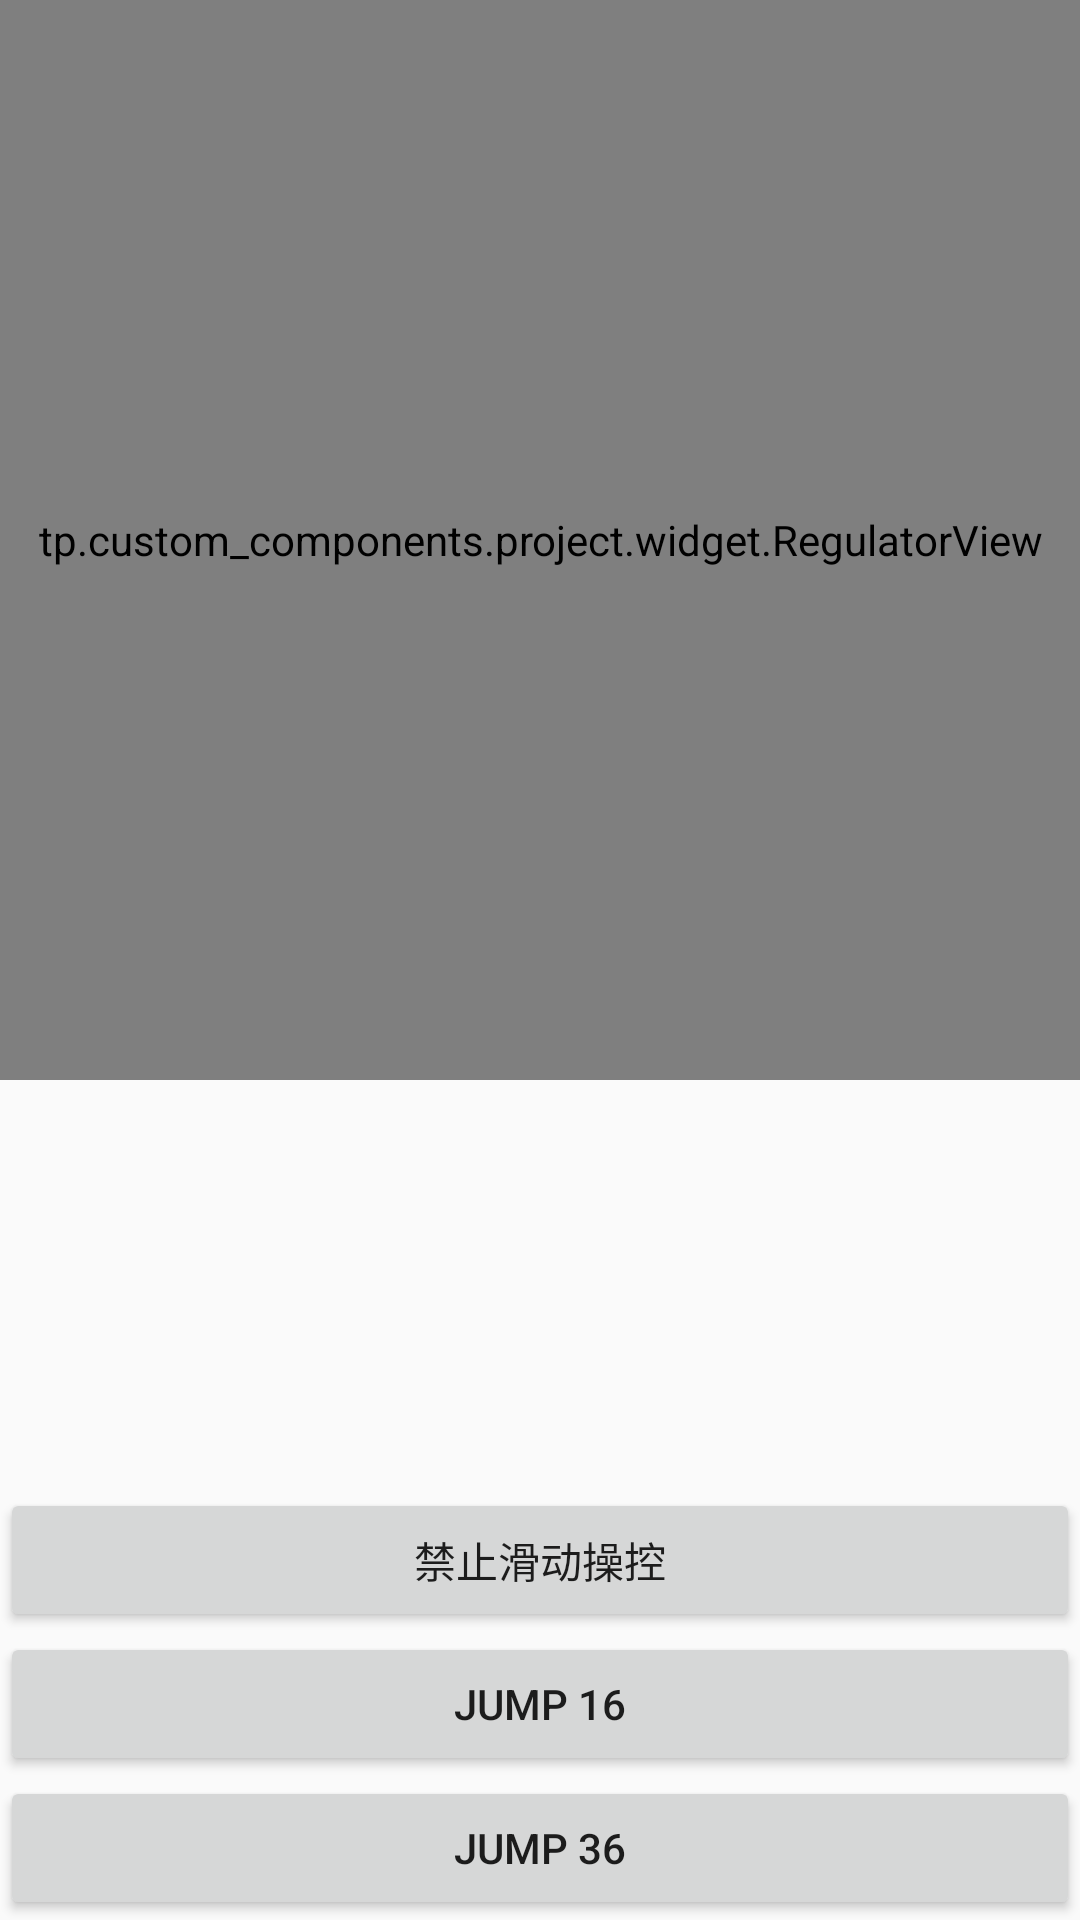

Here is an Android app screen rendered from its layout file. Give the layout XML and the strings, colors and styles it references.
<!-- AndroidManifest.xml: application theme AppTheme -->
<!-- res/layout/activity_main.xml -->
<?xml version="1.0" encoding="utf-8"?>
<android.support.constraint.ConstraintLayout
        xmlns:android="http://schemas.android.com/apk/res/android"
        xmlns:app="http://schemas.android.com/apk/res-auto"
        xmlns:tools="http://schemas.android.com/tools"
        android:layout_width="match_parent"
        android:layout_height="match_parent">

    <tp.custom_components.project.widget.RegulatorView
            android:id="@+id/regulator_view"
            android:layout_width="match_parent"
            android:layout_height="360dp"
            android:background="#22666666"
            app:layout_constraintLeft_toLeftOf="parent"
            app:layout_constraintRight_toRightOf="parent"
            app:layout_constraintTop_toTopOf="parent"
            app:symbol="°"
            app:secondcircle_shadow_width="12dp"
            app:center_title="10"
            app:bottom_title="Auto"/>


    <Button
            android:id="@+id/btn_3"
            android:text="禁止滑动操控"
            android:layout_width="match_parent"
            android:layout_height="wrap_content"
            android:layout_marginBottom="0dp"
            app:layout_constraintBottom_toTopOf="@+id/btn_1"
            tools:layout_editor_absoluteX="0dp"
            tools:ignore="MissingConstraints"/>

    <Button
            android:id="@+id/btn_2"
            android:text="Jump 36"
            app:layout_constraintBottom_toBottomOf="parent"
            android:layout_width="match_parent"
            android:layout_height="wrap_content"/>

    <Button
            android:id="@+id/btn_1"
            android:text="Jump 16"
            android:layout_width="match_parent"
            android:layout_height="wrap_content"
            app:layout_constraintBottom_toTopOf="@+id/btn_2"
            tools:layout_editor_absoluteX="0dp"
            tools:ignore="MissingConstraints"/>

</android.support.constraint.ConstraintLayout>
<!-- resources referenced by this layout -->
<resources>
  <style name="AppTheme" parent="AppTheme.Base">
      </style>
  <style name="AppTheme.Base" parent="Theme.AppCompat.Light.NoActionBar">
          <item name="colorPrimary">@color/colorPrimary</item>
          <item name="colorPrimaryDark">@color/colorPrimaryDark</item>
          <item name="colorAccent">@color/colorAccent</item>
      </style>
  <style name="Theme.AppCompat.Light.NoActionBar">
          <item name="windowActionBar">false</item>
          <item name="windowNoTitle">true</item>
      </style>
  <!-- not gathered from this repository: default colours our renderer supplied (Android Studio template values) -->
  <color name="colorPrimary">#FF6200EE</color>
  <color name="colorPrimaryDark">#FF3700B3</color>
  <color name="colorAccent">#FF03DAC5</color>
</resources>
